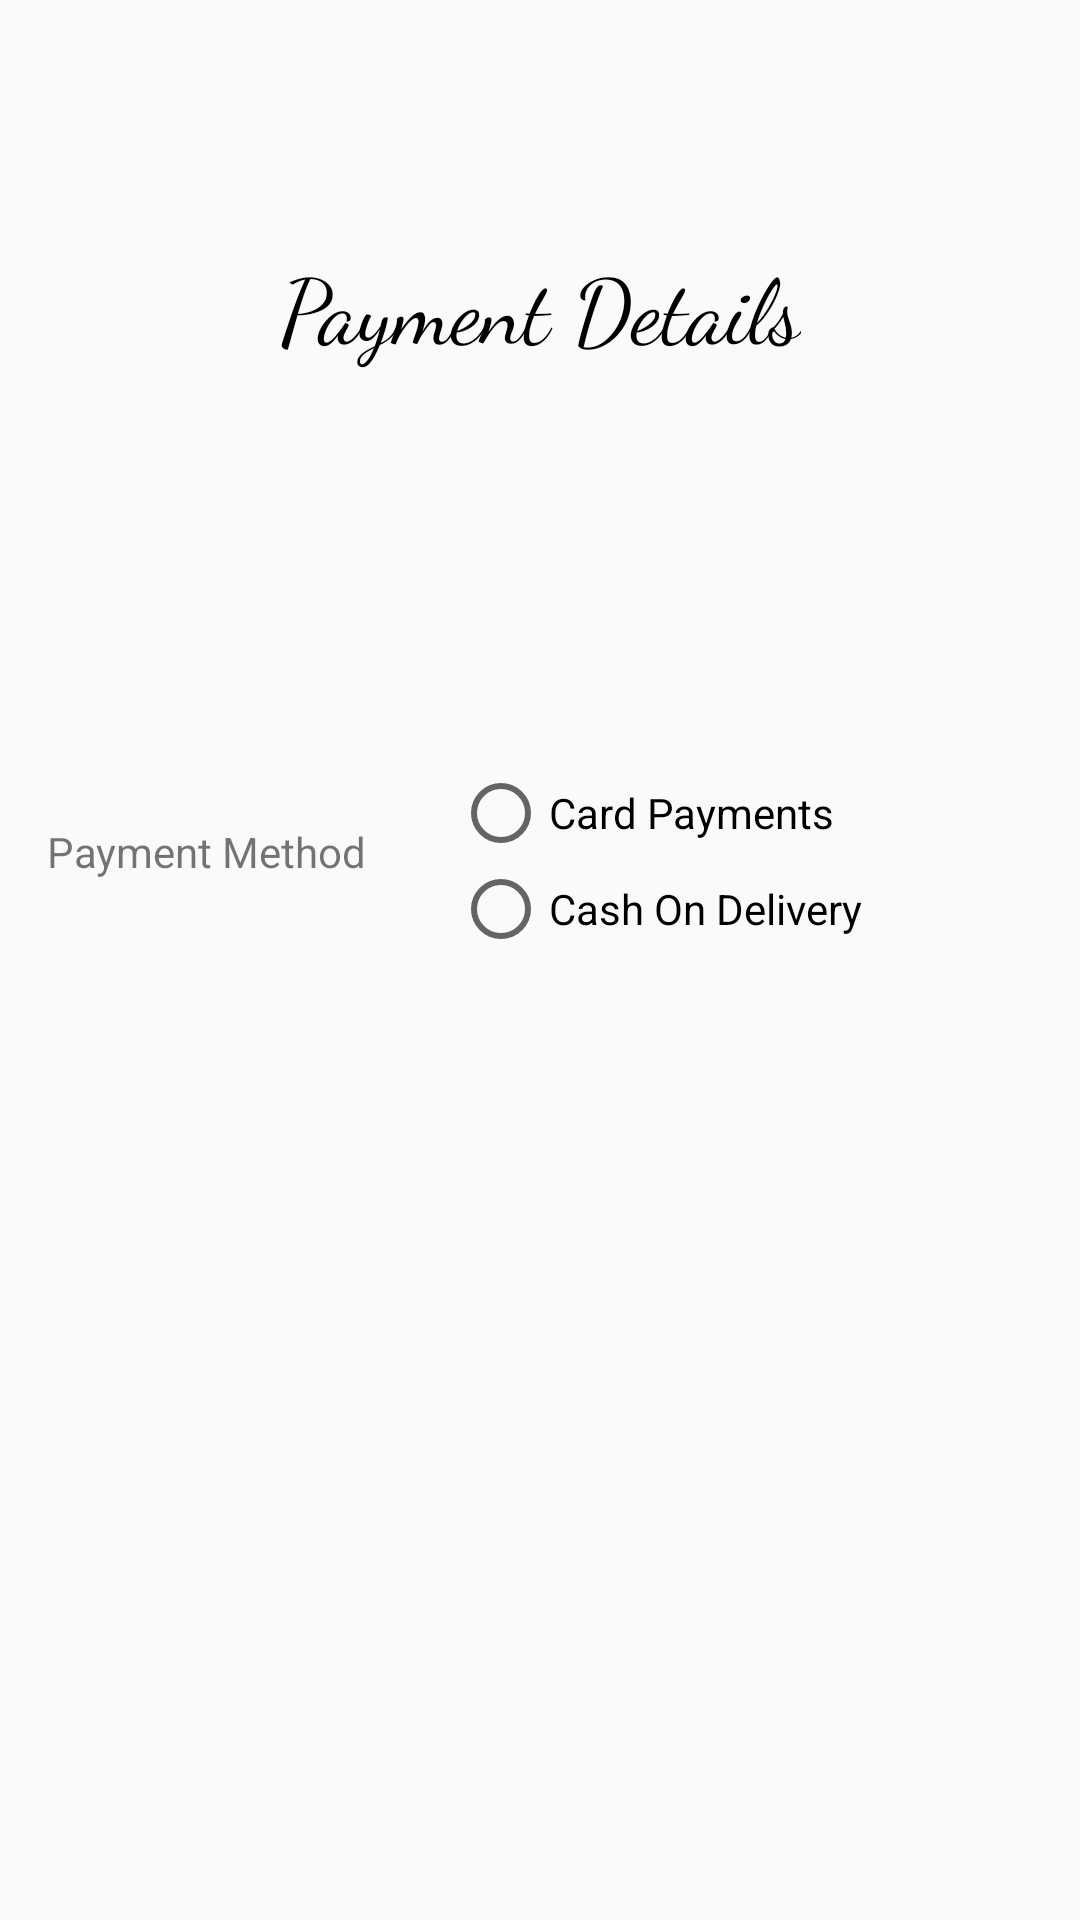

Produce the Android XML layout that renders to this screen, including the resource entries it uses.
<!-- AndroidManifest.xml: application theme AppTheme -->
<!-- res/layout/gihan_activity_payment_info.xml -->
<?xml version="1.0" encoding="utf-8"?>
<android.support.constraint.ConstraintLayout xmlns:android="http://schemas.android.com/apk/res/android"
    xmlns:app="http://schemas.android.com/apk/res-auto"
    android:layout_width="match_parent"
    android:layout_height="match_parent">

    <TextView
        android:layout_width="wrap_content"
        android:layout_height="42dp"
        android:layout_gravity="center"
        android:layout_marginBottom="380dp"
        android:layout_marginEnd="8dp"
        android:layout_marginStart="8dp"
        android:layout_marginTop="8dp"
        android:fontFamily="cursive"
        android:gravity="center"
        android:text="@string/Payment_Details"
        android:textColor="@color/black"
        android:textSize="30sp"
        app:layout_constraintBottom_toBottomOf="parent"
        app:layout_constraintEnd_toEndOf="parent"
        app:layout_constraintStart_toStartOf="parent"
        app:layout_constraintTop_toTopOf="parent"
        app:layout_constraintVertical_bias="0.348" />


    <TextView
        android:layout_width="wrap_content"
        android:layout_height="wrap_content"
        android:layout_marginBottom="8dp"
        android:layout_marginEnd="8dp"
        android:layout_marginStart="8dp"
        android:layout_marginTop="8dp"
        android:text="@string/Payment_Method"
        app:layout_constraintBottom_toBottomOf="parent"
        app:layout_constraintEnd_toEndOf="parent"
        app:layout_constraintHorizontal_bias="0.033"
        app:layout_constraintStart_toStartOf="parent"
        app:layout_constraintTop_toTopOf="parent"
        app:layout_constraintVertical_bias="0.44" />

    <RadioGroup
        android:id="@+id/radioGroup"
        android:layout_width="193dp"
        android:layout_height="wrap_content"
        android:layout_marginBottom="8dp"
        android:layout_marginEnd="8dp"
        android:layout_marginStart="8dp"
        android:layout_marginTop="8dp"
        app:layout_constraintBottom_toBottomOf="parent"
        app:layout_constraintEnd_toEndOf="parent"
        app:layout_constraintHorizontal_bias="0.947"
        app:layout_constraintStart_toStartOf="parent"
        app:layout_constraintTop_toTopOf="parent"
        app:layout_constraintVertical_bias="0.441">

        <RadioButton
            android:id="@+id/card"
            android:layout_width="wrap_content"
            android:layout_height="wrap_content"
            android:text="@string/Card_Payments" />

        <RadioButton
            android:id="@+id/cash"
            android:layout_width="wrap_content"
            android:layout_height="wrap_content"
            android:text="@string/Cash_On_Delivery" />
    </RadioGroup>


</android.support.constraint.ConstraintLayout>
<!-- resources referenced by this layout -->
<resources>
  <color name="black">#000</color>
  <string name="Card_Payments">Card Payments</string>
  <string name="Cash_On_Delivery">Cash On Delivery</string>
  <string name="Payment_Details">Payment Details</string>
  <string name="Payment_Method">Payment Method</string>
  <style name="AppTheme" parent="Theme.AppCompat.Light.DarkActionBar">
  
          
          <item name="colorPrimary">@color/colorPrimary</item>
          <item name="colorAccent">@color/colorAccent</item>
      </style>
  <color name="colorPrimary">#3388FF</color>
  <color name="colorAccent">#3388FF</color>
</resources>
